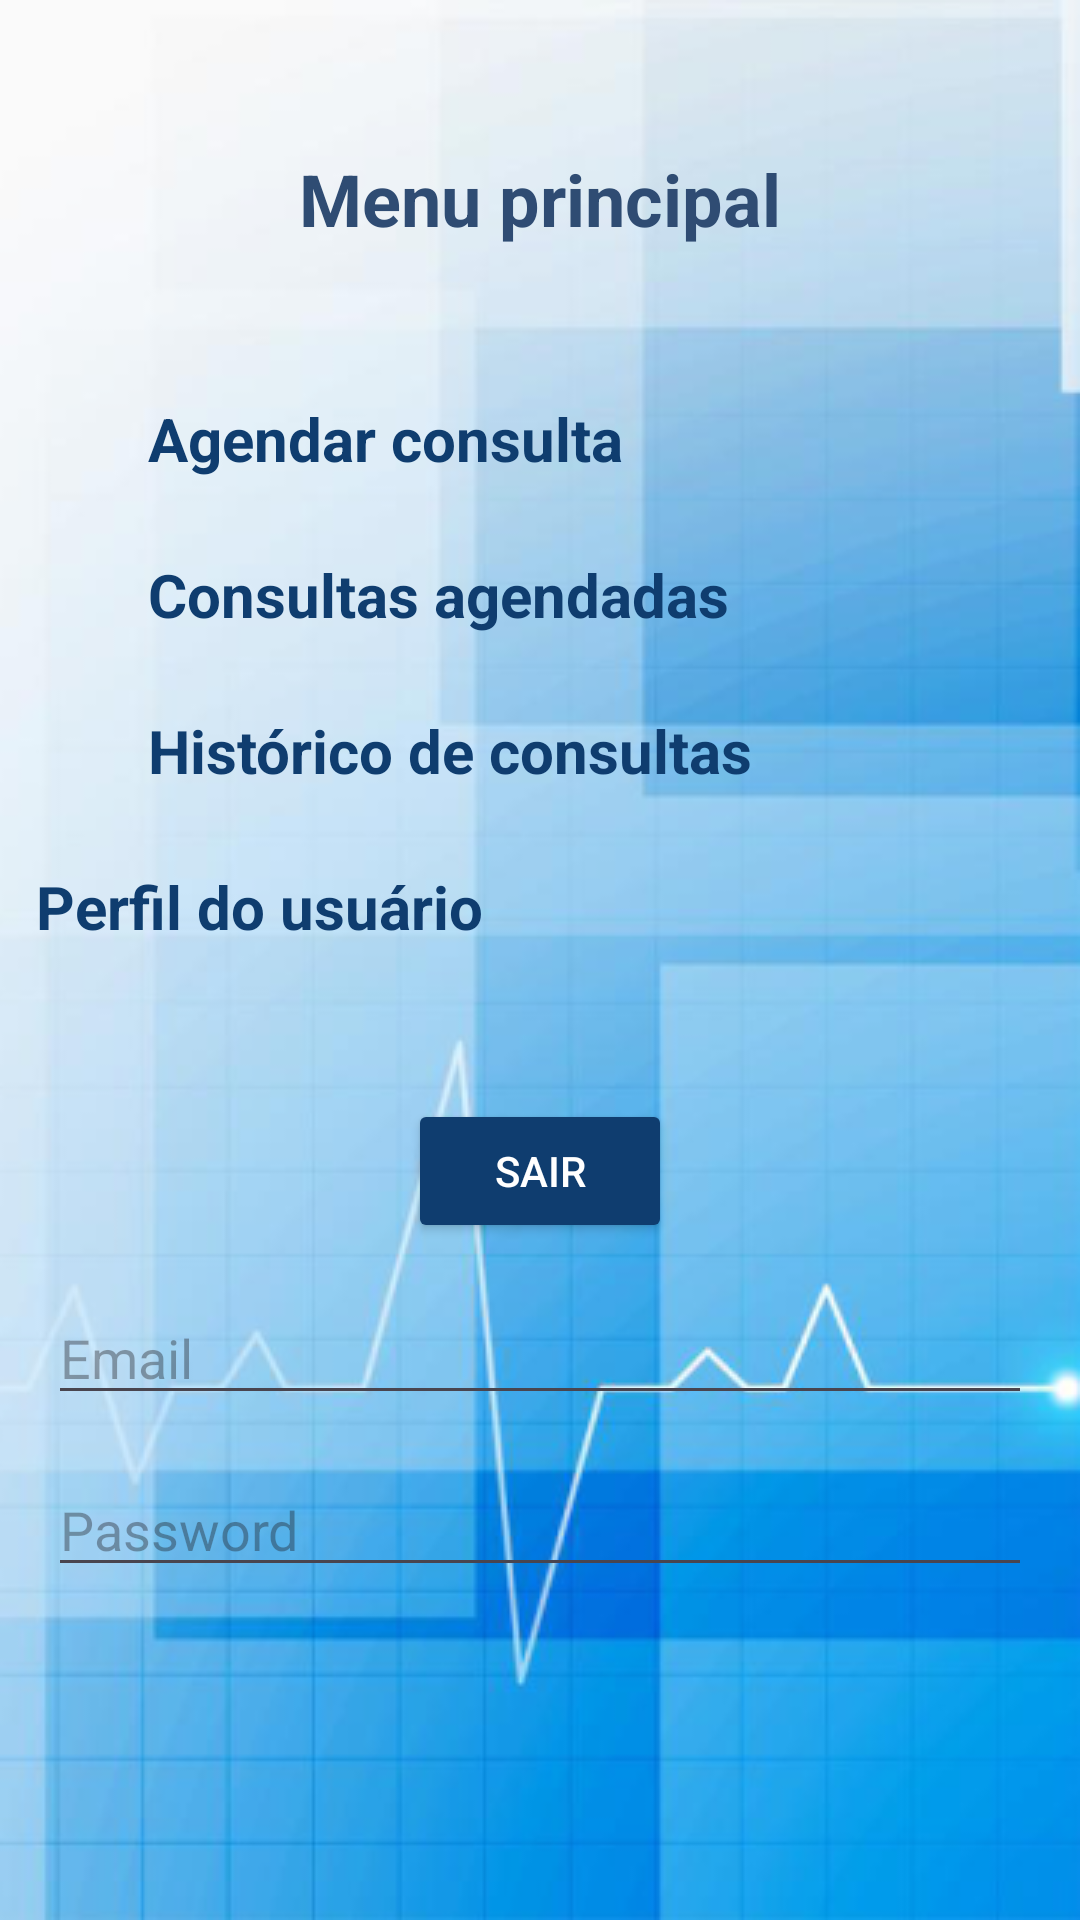

Produce the Android XML layout that renders to this screen, including the resource entries it uses.
<!-- AndroidManifest.xml: application theme Theme.ProjetoIntegradorUbs -->
<!-- res/layout/activity_menu.xml -->
<?xml version="1.0" encoding="utf-8"?>
 <androidx.constraintlayout.widget.ConstraintLayout
    xmlns:android="http://schemas.android.com/apk/res/android"
    xmlns:app="http://schemas.android.com/apk/res-auto"
    xmlns:tools="http://schemas.android.com/tools"
    android:id="@+id/main"
    android:layout_width="match_parent"
    android:layout_height="match_parent"
    android:background="@drawable/background"
    tools:context=".MenuActivity">
    <TextView
        android:id="@+id/textView_menu"
        android:layout_width="wrap_content"
        android:layout_height="wrap_content"
        android:layout_marginTop="50dp"
        android:text="@string/menu_principal"
        android:textColor="#2F4C73"
        android:textSize="24sp"
        android:textStyle="bold"
        app:layout_constraintEnd_toEndOf="parent"
        app:layout_constraintStart_toStartOf="parent"
        app:layout_constraintTop_toTopOf="parent" />
    <Button
        android:id="@+id/button_newAppointment"
        style="@style/Widget.AppCompat.Button.Borderless"
        android:layout_width="wrap_content"
        android:layout_height="wrap_content"
        android:layout_marginTop="40dp"
        android:layout_marginEnd="100dp"
        android:clickable="true"
        android:focusable="true"
        android:text="@string/agendar_consultas"
        android:textAppearance="@style/TextAppearance.AppCompat.Small"
        android:textColor="#0F3D6F"
        android:textSize="20sp"
        android:textStyle="bold"
        app:icon="@drawable/calendar"
        app:iconTint="#000000"
        app:layout_constraintEnd_toEndOf="parent"
        app:layout_constraintHorizontal_bias="0.481"
        app:layout_constraintStart_toStartOf="parent"
        app:layout_constraintTop_toBottomOf="@+id/textView_menu" />
    <Button
        android:id="@+id/button_scheduled"
        style="@style/Widget.AppCompat.Button.Borderless"
        android:layout_width="wrap_content"
        android:layout_height="wrap_content"
        android:layout_marginTop="4dp"
        android:clickable="true"
        android:focusable="true"
        android:text="@string/consultas_agendadas"
        android:textAppearance="@style/TextAppearance.AppCompat.Small" android:textColor="#0F3D6F"
        android:textSize="20sp"
        android:textStyle="bold"
        app:icon="@drawable/calendar_checked"
        app:iconTint="#000000"
        app:layout_constraintStart_toStartOf="@+id/button_newAppointment" app:layout_constraintTop_toBottomOf="@+id/button_newAppointment" /> <Button
        android:id="@+id/button_history" style="@style/Widget.AppCompat.Button.Borderless"
    android:layout_width="wrap_content"
    android:layout_height="wrap_content"
    android:layout_marginTop="4dp"
    android:clickable="true"
    android:focusable="true"
    android:text="@string/historico_consultas"
    android:textAppearance="@style/TextAppearance.AppCompat.Small"
    android:textColor="#0F3D6F"
    android:textSize="20sp"
    android:textStyle="bold"
    app:icon="@drawable/edit"
    app:iconTint="#000000"
    app:layout_constraintStart_toStartOf="@+id/button_scheduled"
    app:layout_constraintTop_toBottomOf="@+id/button_scheduled" />
    <Button
        android:id="@+id/button_userProfile"
        style="@style/Widget.AppCompat.Button.Borderless"
        android:layout_width="wrap_content"
        android:layout_height="wrap_content"
        android:layout_marginTop="4dp"
        android:clickable="true"
        android:focusable="true"
        android:text="@string/perfil_usuario"
        android:textAppearance="@style/TextAppearance.AppCompat.Small"
        android:textColor="#0F3D6F"
        android:textSize="20sp"
        android:textStyle="bold"
        app:icon="@drawable/user"
        app:iconTint="#000000"
        app:layout_constraintStart_toStartOf="parent"
        app:layout_constraintTop_toBottomOf="@+id/button_history" />
    <ProgressBar
        android:id="@+id/progressBar_Exit"
        style="@android:style/Widget.DeviceDefault.Light.ProgressBar"
        android:layout_width="wrap_content"
        android:layout_height="wrap_content"
        android:visibility="invisible"
        app:layout_constraintBottom_toBottomOf="parent"
        app:layout_constraintEnd_toEndOf="parent"
        app:layout_constraintStart_toStartOf="parent"
        app:layout_constraintTop_toBottomOf="@+id/button_exit"
        app:layout_constraintVertical_bias="0.079" />
    <Button android:id="@+id/button_exit"
        android:layout_width="wrap_content"
        android:layout_height="wrap_content"
        android:layout_marginTop="40dp"
        android:backgroundTint="@color/blue"
        android:text="@string/sair"
        android:textColor="@color/white"
        app:layout_constraintEnd_toEndOf="parent"
        app:layout_constraintStart_toStartOf="parent"
        app:layout_constraintTop_toBottomOf="@+id/button_userProfile" />
    <EditText
        android:id="@+id/emailEditText"
        android:layout_width="match_parent"
        android:layout_height="wrap_content"
        android:hint="Email"
        android:inputType="textEmailAddress"
        android:layout_margin="16dp"
        app:layout_constraintTop_toBottomOf="@+id/button_exit"
        app:layout_constraintStart_toStartOf="parent"
        app:layout_constraintEnd_toEndOf="parent"/>
    <EditText
        android:id="@+id/passwordEditText"
        android:layout_width="match_parent"
        android:layout_height="wrap_content"
        android:hint="Password"
        android:inputType="textPassword"
        android:layout_margin="16dp"
        app:layout_constraintTop_toBottomOf="@+id/emailEditText"
        app:layout_constraintStart_toStartOf="parent"
        app:layout_constraintEnd_toEndOf="parent"/>
</androidx.constraintlayout.widget.ConstraintLayout>
<!-- resources referenced by this layout -->
<resources>
  <color name="blue">#0F3D6F</color>
  <color name="white">#FFFFFFFF</color>
  <!-- drawable background: png bitmap (drawable, 138566 bytes) -->
  <!-- drawable calendar_checked (drawable) -->
  <vector xmlns:android="http://schemas.android.com/apk/res/android"
      android:width="24dp"
      android:height="24dp"
      android:viewportWidth="24"
      android:viewportHeight="24">
    <path
        android:pathData="M19,4H5C3.895,4 3,4.895 3,6V20C3,21.105 3.895,22 5,22H19C20.105,22 21,21.105 21,20V6C21,4.895 20.105,4 19,4Z"
        android:strokeLineJoin="round"
        android:strokeWidth="2"
        android:fillColor="#00000000"
        android:strokeColor="#000000"
        android:strokeLineCap="round"/>
    <path
        android:pathData="M16,2V6"
        android:strokeLineJoin="round"
        android:strokeWidth="2"
        android:fillColor="#00000000"
        android:strokeColor="#000000"
        android:strokeLineCap="round"/>
    <path
        android:pathData="M8,2V6"
        android:strokeLineJoin="round"
        android:strokeWidth="2"
        android:fillColor="#00000000"
        android:strokeColor="#000000"
        android:strokeLineCap="round"/>
    <path
        android:pathData="M3,10H21"
        android:strokeLineJoin="round"
        android:strokeWidth="2"
        android:fillColor="#00000000"
        android:strokeColor="#000000"
        android:strokeLineCap="round"/>
    <path
        android:pathData="M20.667,9L11.5,18.167L7.333,14"
        android:strokeLineJoin="round"
        android:strokeWidth="2"
        android:fillColor="#00000000"
        android:strokeColor="#000000"
        android:strokeLineCap="round"/>
  </vector>
  <string name="agendar_consultas">Agendar consulta</string>
  <string name="consultas_agendadas">Consultas agendadas</string>
  <string name="historico_consultas">Histórico de consultas</string>
  <string name="menu_principal">Menu principal</string>
  <string name="perfil_usuario">Perfil do usuário</string>
  <string name="sair">Sair</string>
  <style name="Theme.ProjetoIntegradorUbs" parent="Base.Theme.ProjetoIntegradorUbs" />
  <style name="Base.Theme.ProjetoIntegradorUbs" parent="Theme.Material3.Light.NoActionBar">
          
          
      </style>
</resources>
